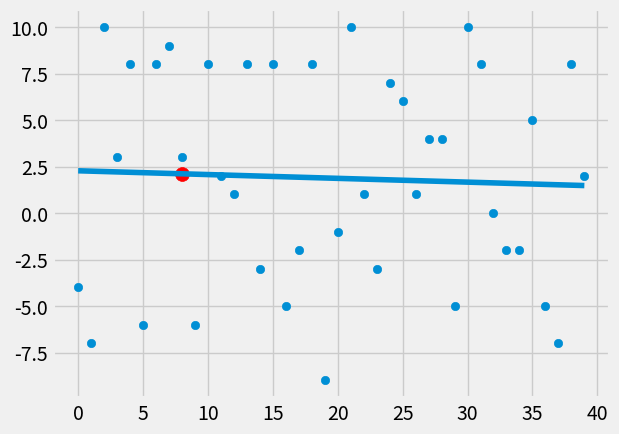

Python code for this plot:
from statistics import mean
import numpy as np
import matplotlib.pyplot as plt
from matplotlib import style
import random

style.use('fivethirtyeight')

#xs = np.array([1,2,3,4,5,6], dtype = np.float64)
#ys = np.array([5,4,6,5,6,7] ,dtype = np.float64)


#creating sample random dataset
#withdatapoints,variance, step and correlation
def create_dataset(hm , variance, step=2, correlation=False):
    val = 1
    ys = []
    for i in range(hm):
        y=val + random.randrange(-variance,variance)
        ys.append(y)
        if correlation and correlation == 'pos':
            val += step
        elif correlation and correlation == 'neg':
            val -= step
    xs= [i for i in range(len(ys))]
    return np.array(xs , dtype= np.float64), np.array(ys, dtype= np.float64)

xs, ys = create_dataset(40, 10, 2, correlation=False)

def best_fit_slope_and_intercept(xs, ys):
    m=( ((mean(xs)* mean(ys)) -mean(xs*ys))/
        ((mean(xs)**2)-mean(xs**2)) )
    c= mean(ys) - m * mean(xs)
    return m,c

def squared_errors(ys_orig, ys_line):
    return sum((ys_line - ys_orig)**2)

def coeff_of_determination(ys_orig, ys_line):
    y_mean_line = [mean(ys_orig) for y in ys_orig]
    squared_error_regr= squared_errors(ys_orig, ys_line)
    squared_error_y_mean= squared_errors(ys_orig, y_mean_line)
    return 1 - (squared_error_regr / squared_error_y_mean)

m,c= best_fit_slope_and_intercept(xs, ys)

regression_line = [(m*x)+c for x in xs]

#to predict anything we can use the following
predict_x=8
predict_y=(m*predict_x) + c

#defining coeff. of determination
r_squared = coeff_of_determination(ys, regression_line)
print(r_squared)

plt.scatter(xs,ys)
plt.scatter(predict_x,predict_y, s=100, color = 'r' )                                  #Red dot shows the item that is predicted.
plt.plot(xs, regression_line)
plt.show()
